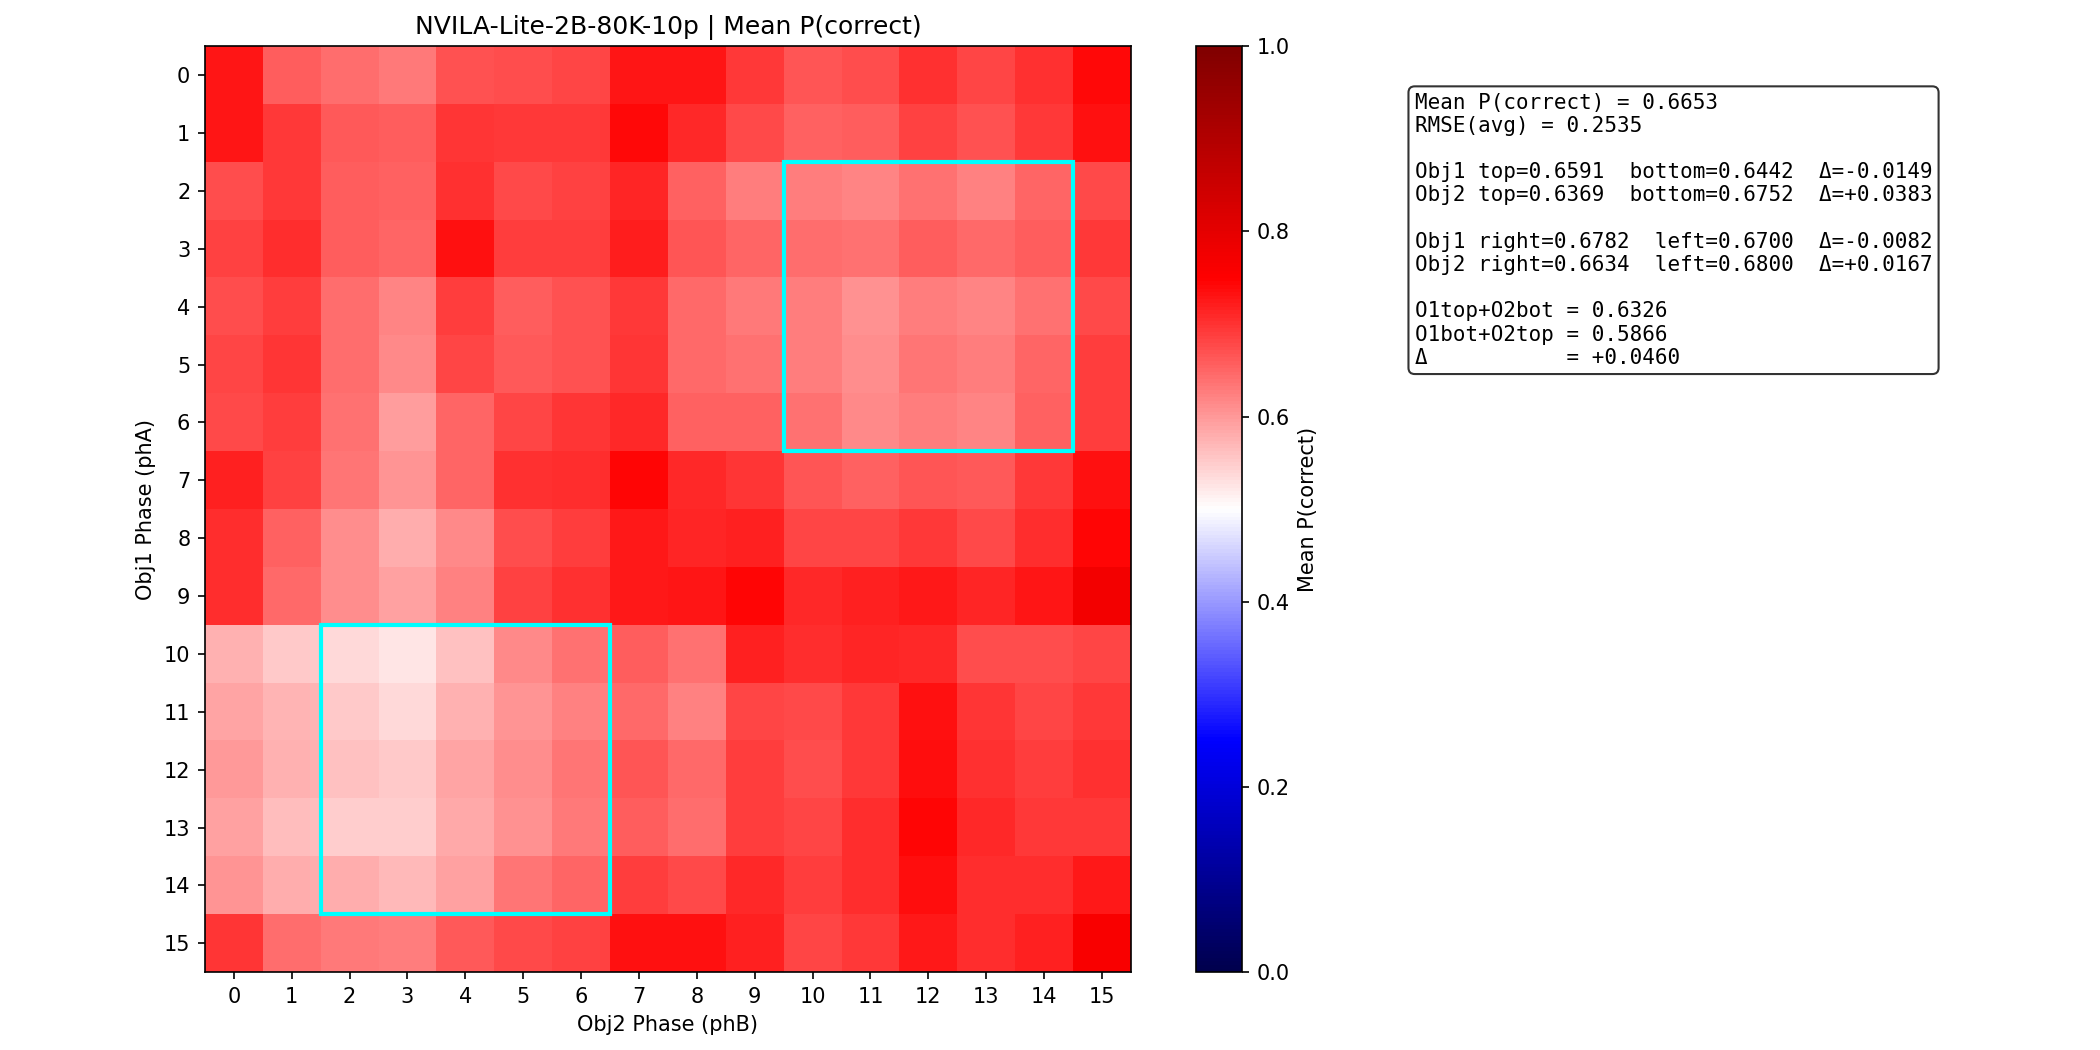

The file beside this chart, header and first rows:
metric	value
mean_p_correct	0.6653
rmse_avg	0.2535
obj1_top	0.6591
obj1_bottom	0.6442
obj1_delta_bottom_vs_top	-0.01486
obj2_top	0.6369
obj2_bottom	0.6752
obj2_delta_bottom_vs_top	0.0383
obj1_right	0.6782
obj1_left	0.67
obj1_delta_left_vs_right	-0.008167
obj2_right	0.6634
obj2_left	0.68
obj2_delta_left_vs_right	0.01667
o1top_o2bot	0.6326
o1bot_o2top	0.5866
delta_o1top_o2bot_vs_o1bot_o2top	0.04601
